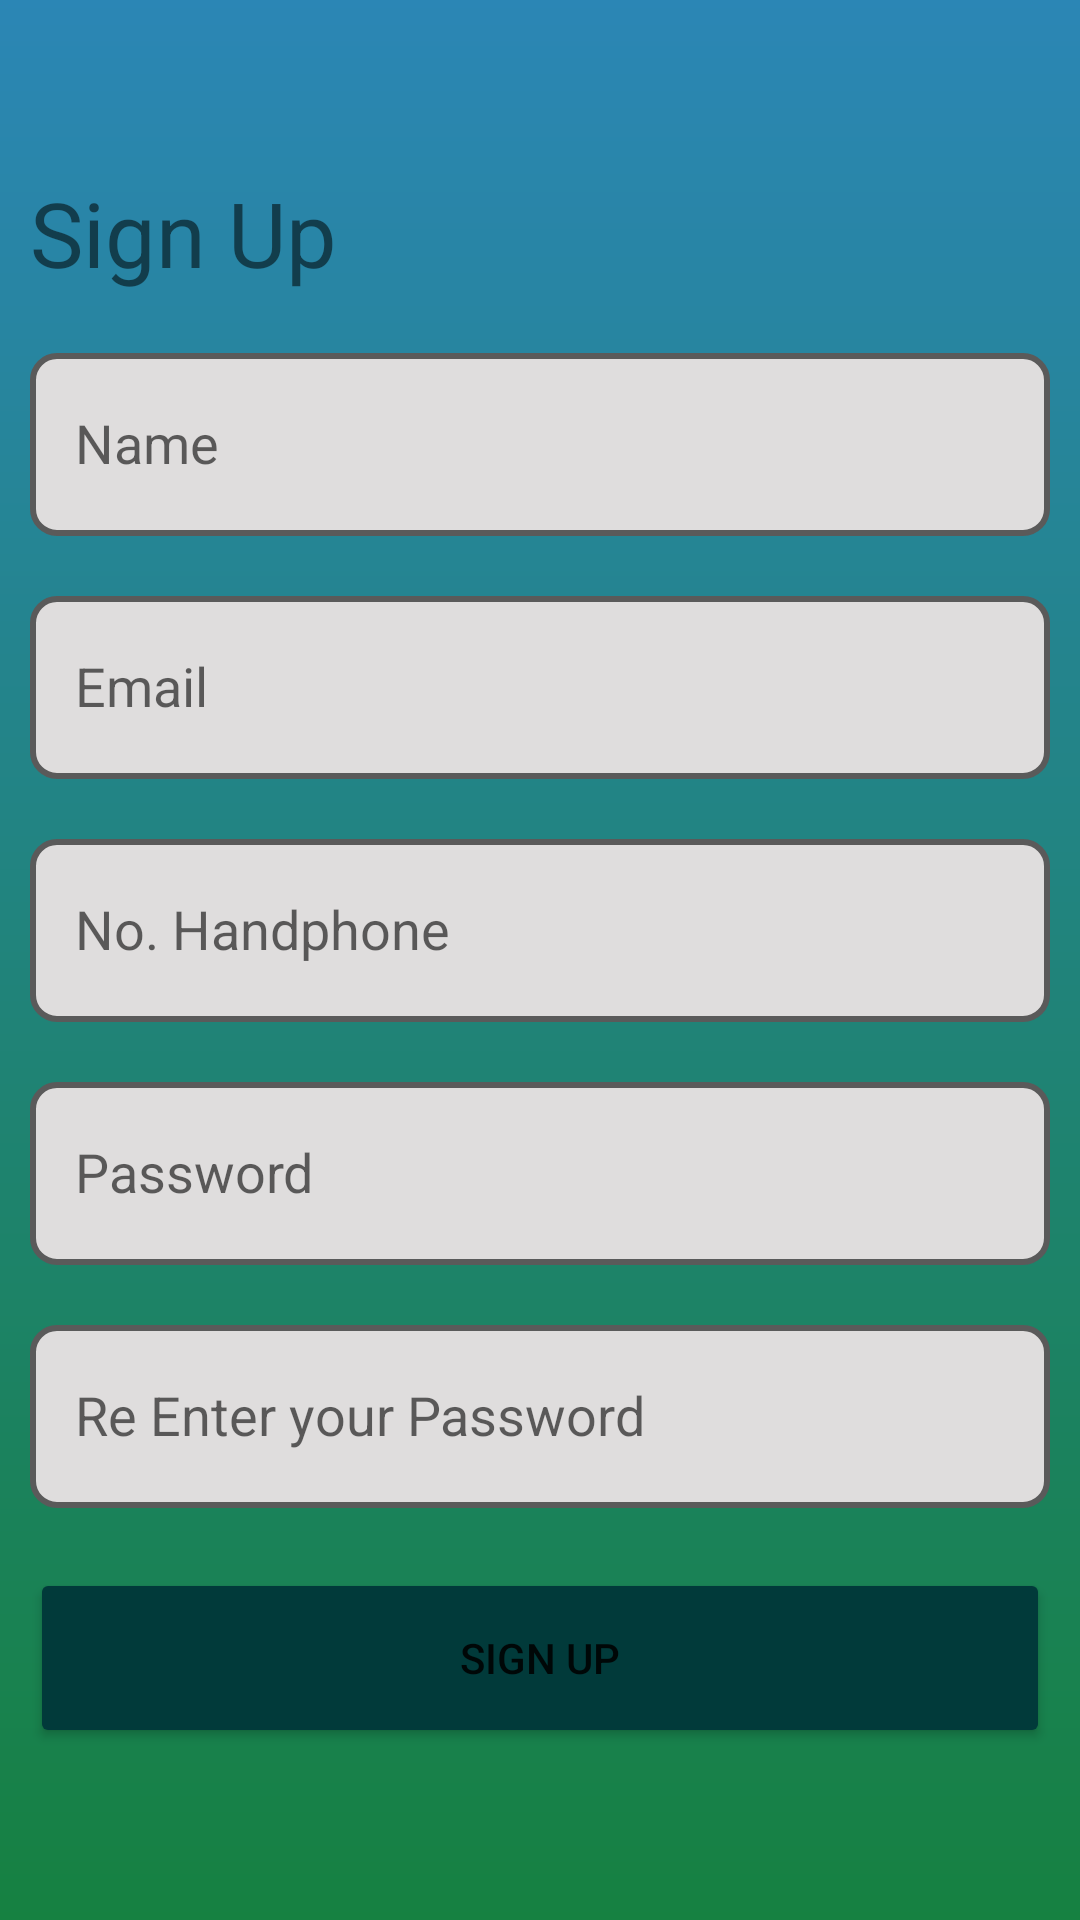

Layout XML and referenced resources for this Android screen:
<!-- AndroidManifest.xml: application theme Theme.Renjana -->
<!-- res/layout/activity_create_account.xml -->
<?xml version="1.0" encoding="utf-8"?>
<LinearLayout xmlns:android="http://schemas.android.com/apk/res/android"
    xmlns:app="http://schemas.android.com/apk/res-auto"
    xmlns:tools="http://schemas.android.com/tools"
    android:layout_width="match_parent"
    android:layout_height="match_parent"
    tools:context=".CreateAccount"
    android:orientation="vertical"
    android:gravity="center"
    android:background="@drawable/backgroundgradient">

    <TextView
        android:layout_width="wrap_content"
        android:layout_height="wrap_content"
        android:text="@string/signup"
        android:layout_gravity="left"
        android:layout_margin="10dp"
        android:textSize="30sp"/>

    <EditText
        android:id="@+id/etCAname"
        android:elegantTextHeight="true"
        android:layout_width="match_parent"
        android:layout_height="wrap_content"
        android:hint="@string/name"
        android:background="@drawable/et_signup"
        android:padding="15dp"
        android:layout_margin="10dp"/>

    <EditText
        android:id="@+id/etCAemail"
        android:elegantTextHeight="true"
        android:layout_width="match_parent"
        android:layout_height="wrap_content"
        android:hint="@string/email"
        android:inputType="textEmailAddress"
        android:background="@drawable/et_signup"
        android:padding="15dp"
        android:layout_margin="10dp"/>

    <EditText
        android:id="@+id/etCAnohp"
        android:elegantTextHeight="true"
        android:layout_width="match_parent"
        android:layout_height="wrap_content"
        android:hint="@string/no_hp"
        android:inputType="phone"
        android:background="@drawable/et_signup"
        android:padding="15dp"
        android:layout_margin="10dp"/>

    <EditText
        android:id="@+id/etCApassword"
        android:elegantTextHeight="true"
        android:layout_width="match_parent"
        android:layout_height="wrap_content"
        android:hint="@string/password"
        android:inputType="textPassword"
        android:background="@drawable/et_signup"
        android:padding="15dp"
        android:layout_margin="10dp"/>

    <EditText
        android:id="@+id/etCArepassword"
        android:elegantTextHeight="true"
        android:layout_width="match_parent"
        android:layout_height="wrap_content"
        android:hint="@string/repassword"
        android:inputType="textPassword"
        android:background="@drawable/et_signup"
        android:padding="15dp"
        android:layout_margin="10dp"/>

    <Button
        android:id="@+id/btn_accept_signup"
        android:layout_width="match_parent"
        android:layout_height="60dp"
        android:layout_margin="10dp"
        android:text="@string/signup"
        android:backgroundTint="@color/teal_900"/>



</LinearLayout>
<!-- resources referenced by this layout -->
<resources>
  <color name="teal_900">#013A3A</color>
  <!-- drawable backgroundgradient (drawable) -->
  <?xml version="1.0" encoding="utf-8"?>
  <shape xmlns:android="http://schemas.android.com/apk/res/android"
      android:shape="rectangle">
      <gradient
          android:startColor="#2B86B5"
          android:endColor="#168141"
          android:angle="100" />
  </shape>
  <!-- drawable et_signup (drawable) -->
  <?xml version="1.0" encoding="utf-8"?>
  <shape
      xmlns:android="http://schemas.android.com/apk/res/android"
      android:shape="rectangle" >
  
      <solid android:color="#DFDDDD"/>
  
      <stroke
          android:width="2dp"
          android:color="#5A5A5A"/>
  
      <corners android:radius="8dp" />
  
  </shape>
  <string name="email">Email</string>
  <string name="name">Name</string>
  <string name="no_hp">No. Handphone</string>
  <string name="password">Password</string>
  <string name="repassword">Re Enter your Password</string>
  <string name="signup">Sign Up</string>
  <style name="Theme.Renjana" parent="Theme.MaterialComponents.Light.DarkActionBar">
          
          <item name="colorPrimary">@color/teal_700</item>
          <item name="colorPrimaryVariant">@color/purple_700</item>
          <item name="colorOnPrimary">@color/white</item>
          
          <item name="colorSecondary">@color/teal_200</item>
          <item name="colorSecondaryVariant">@color/teal_900</item>
          <item name="colorOnSecondary">@color/black</item>
          
          <item name="android:statusBarColor" tools:targetApi="l">?attr/colorPrimaryVariant</item>
          
      </style>
  <color name="teal_700">#FF018786</color>
  <color name="purple_700">#FF3700B3</color>
  <color name="white">#FFFFFFFF</color>
  <color name="teal_200">#FF03DAC5</color>
  <color name="black">#FF000000</color>
</resources>
